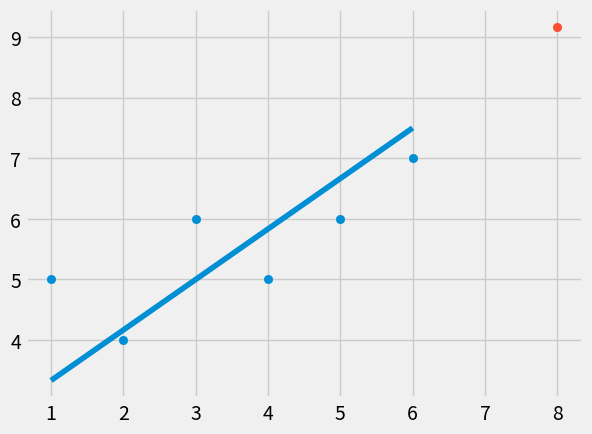

Here is the Python script that generated this plot:
from statistics import mean
import numpy as np
import matplotlib.pyplot as plt
from matplotlib import style

style.use('fivethirtyeight')


xs = np.array([1, 2, 3, 4, 5, 6])
ys = np.array([5, 4, 6, 5, 6, 7])

# get slope


def best_fit_slope_and_intercept(xs, ys):
    m = (
        (mean(xs)*mean(ys) - mean(xs*ys)) /
        (mean(xs)**2 - mean(xs**2))
    )

    b = mean(ys) - m * mean(xs)

    return m, b


def squared_error(ys_orig, ys_line):
    return sum((ys_line-ys_orig)**2)


def coefficient_of_determination(ys_orig, ys_line):
    y_mean_line = [mean(ys_orig) for y in ys_orig]
    squared_error_regr = squared_error(ys_orig, ys_line)
    squared_error_y_mean = squared_error(ys_orig, y_mean_line)
    return 1 - (squared_error_regr / squared_error_y_mean)


m, b = best_fit_slope_and_intercept(xs, ys)

regression_line = [(m*x) + b for x in xs]

predict_x = 8
predict_y = (m*predict_x)+b

r_squared = coefficient_of_determination(ys, regression_line)
print(r_squared)

plt.scatter(xs, ys)
plt.scatter(predict_x, predict_y)
plt.plot(xs, regression_line)
plt.show()
